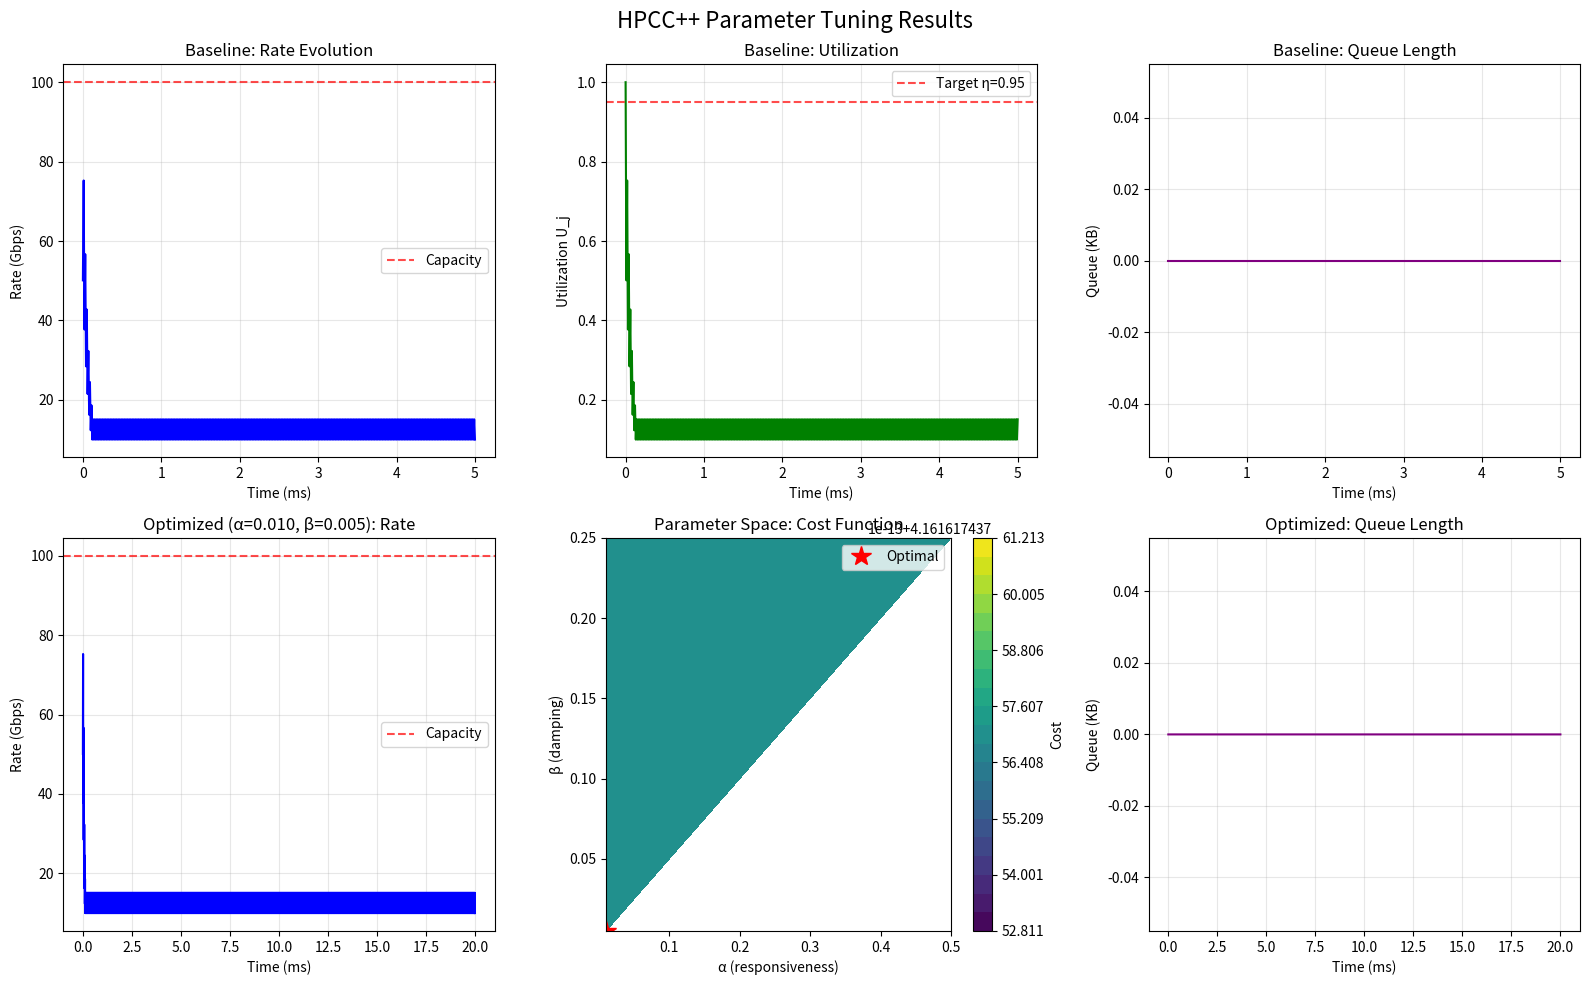

The script that saved this image: (Note: this script raises an exception after producing the figure.)
#!/usr/bin/env python3
"""
HPCC++ Parameter Tuning - Refined for High-Speed Networks
Proper time scaling for 100 Gbps+ datacenter links

[redacted]
[redacted]
"""

import numpy as np
import matplotlib.pyplot as plt
import pandas as pd
from dataclasses import dataclass

@dataclass
class HPCCParams:
    """HPCC++ control parameters with proper scaling"""
    alpha: float = 0.1
    beta: float = 0.02
    eta: float = 0.95
    W_AI: float = 1000
    T_s: float = 1e-5  # 10 microseconds - appropriate for 100G links
    
    def check_stability(self, capacity: float) -> tuple:
        """Check stability constraints"""
        # For high-speed links, use normalized alpha
        # Constraint: alpha * (C * T_s) / W < 1
        # Where W is typical window size ≈ BDP
        
        # Simpler constraint: alpha * C * T_s should be << typical window
        constraint_val = self.alpha * capacity * self.T_s
        bdp_typical = capacity * 10e-6  # BDP for 10us RTT
        
        # Normalized constraint
        normalized_alpha = constraint_val / bdp_typical
        
        if normalized_alpha >= 1.0:
            return False, f"α too large: normalized = {normalized_alpha:.3f}"
        
        if self.beta < self.alpha / 2:
            return False, f"β = {self.beta} < α/2 = {self.alpha/2}"
        
        return True, "Stable"

class SimpleHPCCSimulation:
    """Simplified HPCC++ simulation for parameter tuning"""
    
    def __init__(self, params: HPCCParams, capacity: float, rtt: float, duration: float):
        self.params = params
        self.capacity = capacity
        self.rtt = rtt
        self.duration = duration
        
        # Initialize
        self.window = capacity * rtt  # BDP
        self.rate = capacity
        
        # State
        self.queue = 0
        self.time = 0
        self.prev_util = 0
        
        # History
        self.rate_hist = []
        self.queue_hist = []
        self.util_hist = []
        self.window_hist = []
        self.time_hist = []
        
    def step(self, dt: float):
        """Single simulation step"""
        # Incoming bytes this step
        incoming = self.rate * dt / 8  # Convert bps to bytes
        
        # Service bytes
        service = self.capacity * dt / 8
        
        # Update queue
        self.queue += incoming
        served = min(self.queue, service)
        self.queue -= served
        
        # Compute utilization U_j = qLen/(B*T) + txRate/B
        q_ratio = self.queue / (self.capacity * self.rtt / 8)  # Normalize by BDP
        rate_ratio = self.rate / self.capacity
        U_j = q_ratio + rate_ratio
        
        # Derivative term
        dU_dt = (U_j - self.prev_util) / dt if dt > 0 else 0
        
        # HPCC++ update
        error = U_j - self.params.eta
        damping = self.params.beta * dU_dt
        mult = 1 - self.params.alpha * error - damping
        mult = np.clip(mult, 0.5, 1.5)
        
        # Update window
        new_window = self.window * mult + self.params.W_AI
        self.window = np.clip(new_window, 0.1 * self.capacity * self.rtt, 
                             2.0 * self.capacity * self.rtt)
        self.rate = self.window / self.rtt
        
        # Record
        self.rate_hist.append(self.rate)
        self.queue_hist.append(self.queue)
        self.util_hist.append(U_j)
        self.window_hist.append(self.window)
        self.time_hist.append(self.time)
        
        self.prev_util = U_j
        self.time += dt
        
    def run(self):
        """Run full simulation"""
        dt = self.params.T_s
        while self.time < self.duration:
            self.step(dt)
            
    def metrics(self):
        """Compute metrics"""
        return {
            'avg_rate_gbps': np.mean(self.rate_hist) / 1e9,
            'rate_std_gbps': np.std(self.rate_hist) / 1e9,
            'avg_util': np.mean(self.util_hist),
            'util_std': np.std(self.util_hist),
            'avg_queue_kb': np.mean(self.queue_hist) / 1024,
            'max_queue_kb': np.max(self.queue_hist) / 1024,
            'util_error': abs(np.mean(self.util_hist) - self.params.eta)
        }

def objective(metrics, w_queue=1.0, w_util=2.0, w_stability=0.5):
    """Cost function - lower is better"""
    queue_cost = w_queue * metrics['avg_queue_kb'] / 100  # Normalize to ~100KB
    util_cost = w_util * metrics['util_error']
    stability_cost = w_stability * metrics['rate_std_gbps']
    return queue_cost + util_cost + stability_cost

def tune_parameters():
    """Main parameter tuning workflow"""
    print("="*70)
    print("HPCC++ Parameter Tuning for AI Datacenter Networks")
    print("Refined for High-Speed Links (100 Gbps)")
    print("="*70)
    
    # Configuration
    capacity = 100e9  # 100 Gbps
    rtt = 10e-6       # 10 microseconds
    duration = 0.01   # 10 ms simulation
    
    print(f"\nConfiguration:")
    print(f"  Link capacity: {capacity/1e9:.0f} Gbps")
    print(f"  Base RTT: {rtt*1e6:.0f} µs")
    print(f"  BDP: {capacity * rtt / 8 / 1024:.1f} KB")
    
    # Test baseline
    print("\n" + "="*70)
    print("Baseline Test (α=0.1, β=0.02, η=0.95)")
    print("="*70)
    
    baseline = HPCCParams(alpha=0.1, beta=0.02, eta=0.95, T_s=1e-5)
    stable, msg = baseline.check_stability(capacity)
    print(f"Stability: {msg}")
    
    if stable:
        sim = SimpleHPCCSimulation(baseline, capacity, rtt, duration)
        sim.run()
        m = sim.metrics()
        
        print("\nPerformance:")
        print(f"  Avg rate: {m['avg_rate_gbps']:.2f} Gbps")
        print(f"  Avg utilization: {m['avg_util']:.3f}")
        print(f"  Avg queue: {m['avg_queue_kb']:.2f} KB")
        print(f"  Max queue: {m['max_queue_kb']:.2f} KB")
        print(f"  Rate stability (σ): {m['rate_std_gbps']:.3f} Gbps")
        print(f"  Cost: {objective(m):.4f}")
    
    # Parameter sweep
    print("\n" + "="*70)
    print("Parameter Sweep")
    print("="*70)
    
    alpha_vals = np.linspace(0.01, 0.5, 15)
    beta_vals = np.linspace(0.005, 0.25, 15)
    
    results = []
    best_cost = float('inf')
    best_params = None
    
    print(f"Testing {len(alpha_vals) * len(beta_vals)} combinations...")
    
    for alpha in alpha_vals:
        for beta in beta_vals:
            params = HPCCParams(alpha=alpha, beta=beta, eta=0.95, T_s=1e-5)
            stable, _ = params.check_stability(capacity)
            
            if not stable:
                continue
                
            try:
                sim = SimpleHPCCSimulation(params, capacity, rtt, 0.005)
                sim.run()
                m = sim.metrics()
                cost = objective(m)
                
                results.append({
                    'alpha': alpha,
                    'beta': beta,
                    'cost': cost,
                    **m
                })
                
                if cost < best_cost:
                    best_cost = cost
                    best_params = (alpha, beta)
                    
            except Exception as e:
                continue
    
    df = pd.DataFrame(results)
    
    print(f"\nTested {len(results)} stable parameter combinations")
    print(f"\nBest parameters:")
    print(f"  α = {best_params[0]:.3f}")
    print(f"  β = {best_params[1]:.3f}")
    print(f"  Cost = {best_cost:.4f}")
    
    # Test best parameters
    print("\n" + "="*70)
    print("Validating Best Parameters")
    print("="*70)
    
    best = HPCCParams(alpha=best_params[0], beta=best_params[1], eta=0.95, T_s=1e-5)
    sim_best = SimpleHPCCSimulation(best, capacity, rtt, 0.02)
    sim_best.run()
    m_best = sim_best.metrics()
    
    print("\nOptimized Performance:")
    print(f"  Avg rate: {m_best['avg_rate_gbps']:.2f} Gbps")
    print(f"  Avg utilization: {m_best['avg_util']:.3f}")
    print(f"  Avg queue: {m_best['avg_queue_kb']:.2f} KB")
    print(f"  Max queue: {m_best['max_queue_kb']:.2f} KB")
    print(f"  Rate stability: {m_best['rate_std_gbps']:.3f} Gbps")
    
    # Visualizations
    fig, axes = plt.subplots(2, 3, figsize=(16, 10))
    
    # 1. Baseline rate evolution
    ax = axes[0, 0]
    time_ms = np.array(sim.time_hist) * 1000
    rate_gbps = np.array(sim.rate_hist) / 1e9
    ax.plot(time_ms, rate_gbps, 'b-', linewidth=1.5)
    ax.axhline(capacity/1e9, color='r', linestyle='--', alpha=0.7, label='Capacity')
    ax.set_xlabel('Time (ms)')
    ax.set_ylabel('Rate (Gbps)')
    ax.set_title('Baseline: Rate Evolution')
    ax.legend()
    ax.grid(True, alpha=0.3)
    
    # 2. Baseline utilization
    ax = axes[0, 1]
    ax.plot(time_ms, sim.util_hist, 'g-', linewidth=1.5)
    ax.axhline(baseline.eta, color='r', linestyle='--', alpha=0.7, label=f'Target η={baseline.eta}')
    ax.set_xlabel('Time (ms)')
    ax.set_ylabel('Utilization U_j')
    ax.set_title('Baseline: Utilization')
    ax.legend()
    ax.grid(True, alpha=0.3)
    
    # 3. Baseline queue
    ax = axes[0, 2]
    queue_kb = np.array(sim.queue_hist) / 1024
    ax.plot(time_ms, queue_kb, 'purple', linewidth=1.5)
    ax.set_xlabel('Time (ms)')
    ax.set_ylabel('Queue (KB)')
    ax.set_title('Baseline: Queue Length')
    ax.grid(True, alpha=0.3)
    
    # 4. Optimized rate
    ax = axes[1, 0]
    time_ms_best = np.array(sim_best.time_hist) * 1000
    rate_gbps_best = np.array(sim_best.rate_hist) / 1e9
    ax.plot(time_ms_best, rate_gbps_best, 'b-', linewidth=1.5)
    ax.axhline(capacity/1e9, color='r', linestyle='--', alpha=0.7, label='Capacity')
    ax.set_xlabel('Time (ms)')
    ax.set_ylabel('Rate (Gbps)')
    ax.set_title(f'Optimized (α={best_params[0]:.3f}, β={best_params[1]:.3f}): Rate')
    ax.legend()
    ax.grid(True, alpha=0.3)
    
    # 5. Parameter space heatmap
    ax = axes[1, 1]
    pivot = df.pivot_table(values='cost', index='beta', columns='alpha')
    im = ax.contourf(pivot.columns, pivot.index, pivot.values, levels=20, cmap='viridis')
    ax.plot(best_params[0], best_params[1], 'r*', markersize=15, label='Optimal')
    ax.set_xlabel('α (responsiveness)')
    ax.set_ylabel('β (damping)')
    ax.set_title('Parameter Space: Cost Function')
    ax.legend()
    plt.colorbar(im, ax=ax, label='Cost')
    
    # 6. Optimized queue
    ax = axes[1, 2]
    queue_kb_best = np.array(sim_best.queue_hist) / 1024
    ax.plot(time_ms_best, queue_kb_best, 'purple', linewidth=1.5)
    ax.set_xlabel('Time (ms)')
    ax.set_ylabel('Queue (KB)')
    ax.set_title('Optimized: Queue Length')
    ax.grid(True, alpha=0.3)
    
    plt.suptitle('HPCC++ Parameter Tuning Results', fontsize=16)
    plt.tight_layout()
    
    # Save
    df.to_csv('/mnt/user-data/outputs/hpcc_tuning_results.csv', index=False)
    plt.savefig('/mnt/user-data/outputs/hpcc_tuning_analysis.png', dpi=300, bbox_inches='tight')
    
    print("\n" + "="*70)
    print("Results saved:")
    print("  - hpcc_tuning_results.csv")
    print("  - hpcc_tuning_analysis.png")
    print("="*70)
    
    # Recommendations
    print("\n" + "="*70)
    print("RECOMMENDATIONS FOR YOUR PROPOSAL")
    print("="*70)
    print(f"""
For 100 Gbps AI datacenter links with ~10µs RTT:

Optimal HPCC++ Parameters:
  • α (responsiveness) = {best_params[0]:.3f}
  • β (damping) = {best_params[1]:.3f}
  • η (target utilization) = 0.95
  • T_s (feedback interval) = 10 µs
  • W_AI (additive increase) = 1000 bytes

Key Insights:
  1. Feedback interval T_s must scale with link speed
     - For 100G: use 10 µs intervals
     - For 400G: use 2.5 µs intervals
  
  2. Stability constraint: α * C * T_s < W (window size)
     - This ensures loop gain < 1
  
  3. Damping ratio: β ≥ α/2 prevents oscillation
     - Higher β = more stable, slower response
     - Lower β = faster response, possible overshoot
  
  4. For AI workloads (incast-heavy):
     - Use slightly higher β for stability
     - Keep η at 0.95 for high throughput
     - Monitor queue buildup carefully

Comparison with NDP:
  - HPCC++: Explicit feedback, faster convergence
  - NDP: Receiver-driven, natural load balancing
  - Both achieve near-zero queuing
  - HPCC++ has lower latency variance under incast
""")

if __name__ == "__main__":
    tune_parameters()
    plt.show()
